Photos from the image-classification dataset "MangoLeafBD_Without_Testset_Augmentation" in the GitHub repository OmdenaAI/dhaka-bangladesh-mango-leaf. Its 8 classes are: anthracnose, bacterial canker, cutting weevil, die back, gall midge, healthy, powdery mildew, sooty mould.

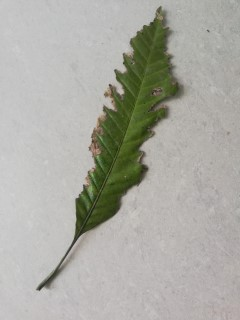
Label: bacterial canker

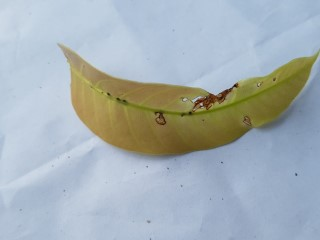
Label: anthracnose

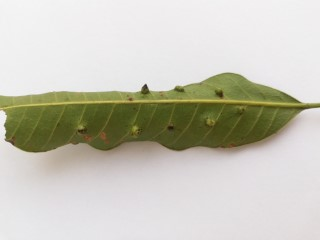
Label: gall midge

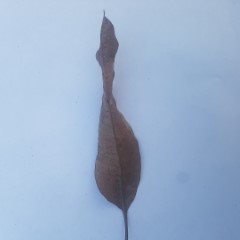
Label: die back

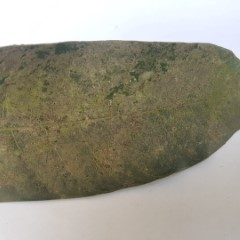
Label: powdery mildew

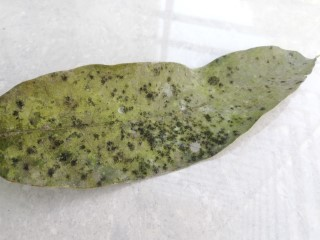
Label: sooty mould
